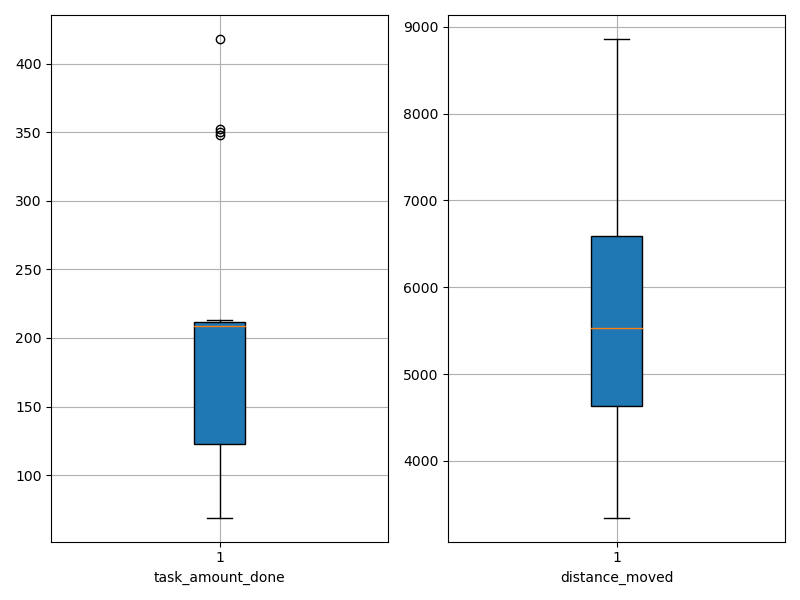

The data file committed next to this chart (first rows):
agent_id, task_amount_done, distance_moved
0, 210.0, 7243
1, 70.0, 3632
2, 208.0, 4468
3, 348.0, 8713
4, 70.0, 3621
5, 207.0, 4655
6, 211.0, 6356
7, 140.0, 4748
8, 209.0, 6368
9, 70.0, 3346
10, 418.0, 8415
11, 71.0, 5929
12, 350.0, 8861
13, 142.0, 5124
14, 213.0, 4950
15, 211.0, 6426
16, 210.0, 4559
17, 352.0, 7064
18, 141.0, 6142
19, 69.0, 4918
